Labelled photos from "mushroom_species_dataset", an image-classification folder in TaiE64/COMP0220-DeepLearning-Coursework-AI-Mushroom-Expert-Group013. The possible labels are: Amanita calyptroderma, Armillaria mellea, Armillaria tabescens, Artomyces pyxidatus, Bolbitius titubans, Boletus pallidus, Boletus rex-veris, Cantharellus californicus, Ganoderma tsugae, Leucoagaricus leucothites, Lycogala epidendrum, Trametes gibbosa, Trametes versicolor, Trichaptum biforme, Tylopilus felleus, Tylopilus rubrobrunneus.

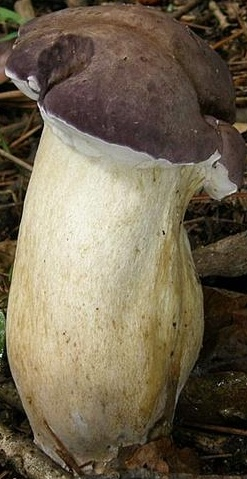
Label: Tylopilus rubrobrunneus

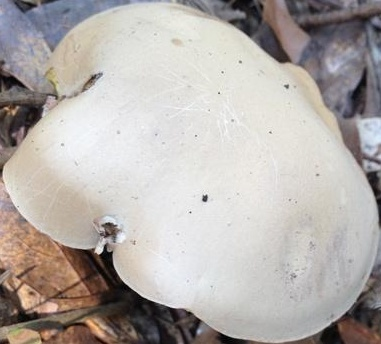
Label: Boletus pallidus

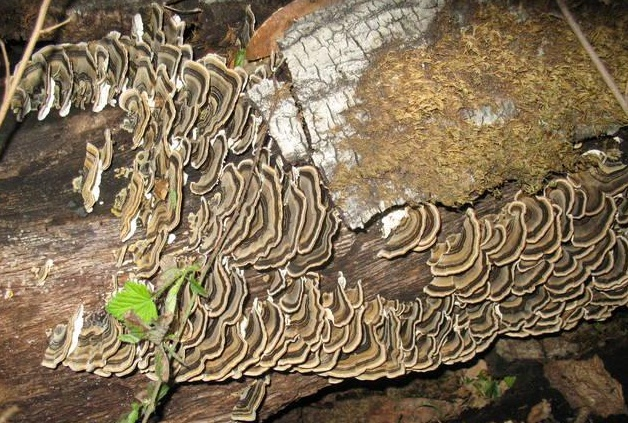
Label: Trametes versicolor

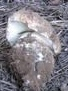
Label: Boletus rex-veris

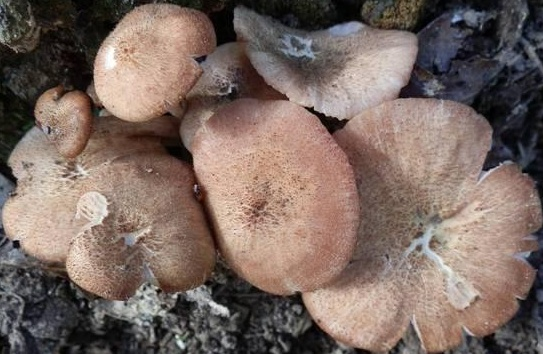
Label: Armillaria tabescens

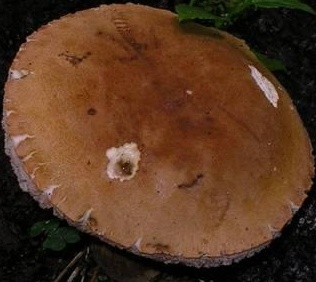
Label: Tylopilus felleus
